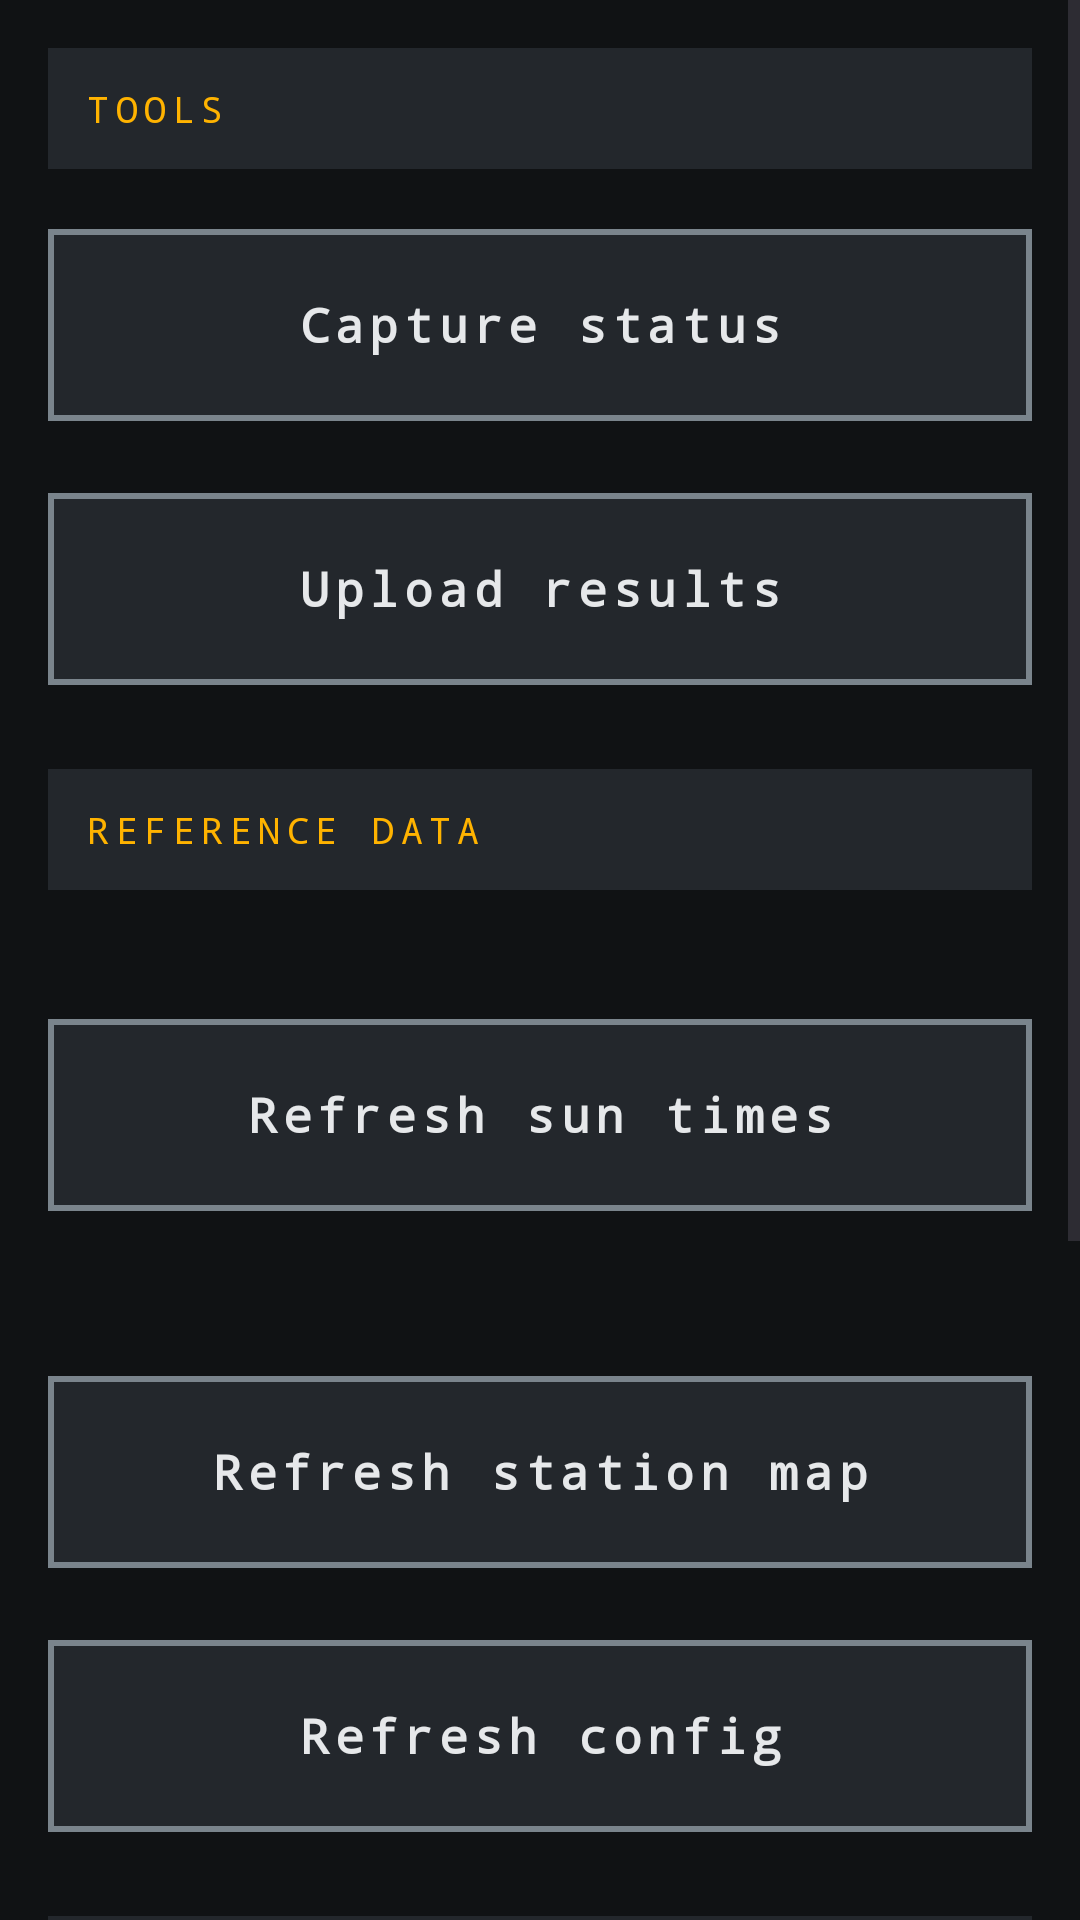

Android layout source for this screen:
<!-- AndroidManifest.xml: application theme Theme.TerminalScout -->
<!-- res/layout/fragment_menu.xml -->
<?xml version="1.0" encoding="utf-8"?>
<ScrollView xmlns:android="http://schemas.android.com/apk/res/android"
    xmlns:tools="http://schemas.android.com/tools"
    android:layout_width="match_parent"
    android:layout_height="match_parent"
    android:background="@color/ts_bg"
    android:fillViewport="true">

    <LinearLayout
        android:layout_width="match_parent"
        android:layout_height="wrap_content"
        android:orientation="vertical"
        android:padding="16dp">

        <TextView
            android:layout_width="match_parent"
            android:layout_height="wrap_content"
            android:background="@color/ts_surface_alt"
            android:padding="12dp"
            android:text="@string/menu_banner"
            android:textAppearance="@style/TextAppearance.TerminalScout.Label"
            android:textColor="@color/ts_amber" />


        <com.google.android.material.button.MaterialButton
            android:id="@+id/btnCaptureStatus"
            style="@style/Widget.TerminalScout.Button"
            android:layout_width="match_parent"
            android:layout_height="wrap_content"
            android:layout_marginTop="16dp"
            android:text="@string/action_capture_status" />

        <com.google.android.material.button.MaterialButton
            android:id="@+id/btnUploadResults"
            style="@style/Widget.TerminalScout.Button"
            android:layout_width="match_parent"
            android:layout_height="wrap_content"
            android:layout_marginTop="16dp"
            android:text="@string/action_upload_results" />

        
        <TextView
            android:layout_width="match_parent"
            android:layout_height="wrap_content"
            android:layout_marginTop="24dp"
            android:background="@color/ts_surface_alt"
            android:padding="12dp"
            android:text="@string/menu_data_banner"
            android:textAppearance="@style/TextAppearance.TerminalScout.Label"
            android:textColor="@color/ts_amber" />

        <TextView
            android:id="@+id/txtSunTimes"
            android:layout_width="match_parent"
            android:layout_height="wrap_content"
            android:layout_marginTop="12dp"
            android:paddingStart="12dp"
            android:paddingEnd="12dp"
            android:textAppearance="@style/TextAppearance.TerminalScout.Readout"
            android:textColor="@color/ts_text"
            tools:text="SUNRISE 06:58  ·  SUNSET 19:42" />

        <com.google.android.material.button.MaterialButton
            android:id="@+id/btnRefreshSunTimes"
            style="@style/Widget.TerminalScout.Button"
            android:layout_width="match_parent"
            android:layout_height="wrap_content"
            android:layout_marginTop="8dp"
            android:text="@string/action_refresh_sun_times" />

        <TextView
            android:id="@+id/txtStationMap"
            android:layout_width="match_parent"
            android:layout_height="wrap_content"
            android:layout_marginTop="16dp"
            android:paddingStart="12dp"
            android:paddingEnd="12dp"
            android:paddingBottom="4dp"
            android:textAppearance="@style/TextAppearance.TerminalScout.Readout"
            android:textColor="@color/ts_text_dim"
            tools:text="STATION MAP: 349 station(s) — swept 2026-09-18 02:00" />

        <com.google.android.material.button.MaterialButton
            android:id="@+id/btnRefreshMap"
            style="@style/Widget.TerminalScout.Button"
            android:layout_width="match_parent"
            android:layout_height="wrap_content"
            android:layout_marginTop="8dp"
            android:text="@string/action_refresh_map" />

        <com.google.android.material.button.MaterialButton
            android:id="@+id/btnRefreshConfig"
            style="@style/Widget.TerminalScout.Button"
            android:layout_width="match_parent"
            android:layout_height="wrap_content"
            android:layout_marginTop="16dp"
            android:text="@string/action_refresh_config" />

        <TextView
            android:layout_width="match_parent"
            android:layout_height="wrap_content"
            android:layout_marginTop="24dp"
            android:background="@color/ts_surface_alt"
            android:padding="12dp"
            android:text="@string/menu_filter_banner"
            android:textAppearance="@style/TextAppearance.TerminalScout.Label"
            android:textColor="@color/ts_amber" />

        
        <com.google.android.material.checkbox.MaterialCheckBox
            android:id="@+id/chkDayFilter"
            android:saveEnabled="false"
            android:layout_width="match_parent"
            android:layout_height="wrap_content"
            android:layout_marginTop="12dp"
            android:minHeight="56dp"
            android:padding="12dp"
            android:text="@string/filter_day"
            android:textAppearance="@style/TextAppearance.TerminalScout.Label"
            android:textColor="@color/ts_amber" />

        <com.google.android.material.checkbox.MaterialCheckBox
            android:id="@+id/chkNightFilter"
            android:saveEnabled="false"
            android:layout_width="match_parent"
            android:layout_height="wrap_content"
            android:minHeight="56dp"
            android:padding="12dp"
            android:text="@string/filter_night"
            android:textAppearance="@style/TextAppearance.TerminalScout.Label"
            android:textColor="@color/ts_amber" />

        <TextView
            android:id="@+id/txtFilterStatus"
            android:layout_width="match_parent"
            android:layout_height="wrap_content"
            android:paddingStart="12dp"
            android:paddingEnd="12dp"
            android:paddingBottom="4dp"
            tools:text="AUTO — each capture is decided from its own time." />

        <TextView
            android:layout_width="match_parent"
            android:layout_height="wrap_content"
            android:layout_marginTop="24dp"
            android:background="@color/ts_surface_alt"
            android:padding="12dp"
            android:text="@string/menu_danger_banner"
            android:textAppearance="@style/TextAppearance.TerminalScout.Label"
            android:textColor="@color/ts_red" />

        <com.google.android.material.button.MaterialButton
            android:id="@+id/btnCleanMemory"
            style="@style/Widget.TerminalScout.Button.Danger"
            android:layout_width="match_parent"
            android:layout_height="wrap_content"
            android:layout_marginTop="12dp"
            android:text="@string/action_clean_memory" />

    </LinearLayout>
</ScrollView>
<!-- resources referenced by this layout -->
<resources>
  <color name="ts_amber">#FFFFB300</color>
  <color name="ts_bg">#FF101214</color>
  <color name="ts_red">#FFD93025</color>
  <color name="ts_surface_alt">#FF23272C</color>
  <color name="ts_text">#FFE6E8EA</color>
  <color name="ts_text_dim">#FF98A0A8</color>
  <string name="action_capture_status">Capture status</string>
  <string name="action_clean_memory">Clean memory</string>
  <string name="action_refresh_config">Refresh config</string>
  <string name="action_refresh_map">Refresh station map</string>
  <string name="action_refresh_sun_times">Refresh sun times</string>
  <string name="action_upload_results">Upload results</string>
  <string name="filter_day">DAY FILTER</string>
  <string name="filter_night">NIGHT FILTER</string>
  <string name="menu_banner">TOOLS</string>
  <string name="menu_danger_banner">DESTRUCTIVE</string>
  <string name="menu_data_banner">REFERENCE DATA</string>
  <string name="menu_filter_banner">IMAGE PROCESSING</string>
  <style name="TextAppearance.TerminalScout.Label" parent="TextAppearance.Material3.LabelLarge">
          <item name="android:fontFamily">monospace</item>
          <item name="android:textColor">@color/ts_text_dim</item>
          <item name="android:letterSpacing">0.18</item>
          <item name="android:textAllCaps">true</item>
          <item name="android:textSize">12sp</item>
      </style>
  <style name="TextAppearance.TerminalScout.Readout" parent="TextAppearance.Material3.BodyMedium">
          <item name="android:fontFamily">monospace</item>
          <item name="android:textColor">@color/ts_text</item>
          <item name="android:textSize">14sp</item>
      </style>
  <style name="Widget.TerminalScout.Button" parent="Widget.Material3.Button.OutlinedButton">
          <item name="cornerRadius">0dp</item>
          <item name="strokeWidth">2dp</item>
          <item name="strokeColor">@color/ts_border_strong</item>
          <item name="backgroundTint">@color/ts_surface_alt</item>
          <item name="android:textColor">@color/ts_text</item>
          <item name="android:textSize">16sp</item>
          <item name="android:letterSpacing">0.12</item>
          <item name="android:textStyle">bold</item>
          <item name="android:fontFamily">monospace</item>
          <item name="android:minHeight">72dp</item>
          <item name="android:paddingStart">20dp</item>
          <item name="android:paddingEnd">20dp</item>
          <item name="android:elevation">0dp</item>
          <item name="elevation">0dp</item>
          <item name="rippleColor">@color/ts_border</item>
      </style>
  <style name="Widget.TerminalScout.Button.Danger">
          <item name="strokeColor">@color/ts_red</item>
          <item name="backgroundTint">@color/ts_red_dark</item>
          <item name="android:textColor">@color/ts_red</item>
          <item name="strokeWidth">3dp</item>
      </style>
  <style name="Theme.TerminalScout" parent="Base.Theme.TerminalScout" />
  <color name="ts_border_strong">#FF7A848C</color>
  <color name="ts_border">#FF4A5158</color>
  <color name="ts_red_dark">#FF3A100D</color>
  <color name="black">#FF000000</color>
  <color name="ts_amber_dark">#FF3A2E00</color>
  <color name="white">#FFFFFFFF</color>
  <color name="ts_surface">#FF1A1D21</color>
  <style name="Widget.TerminalScout.Toolbar" parent="Widget.Material3.Toolbar">
          <item name="android:background">@color/ts_surface_alt</item>
          <item name="titleTextColor">@color/ts_amber</item>
          <item name="subtitleTextColor">@color/ts_text_dim</item>
          <item name="android:elevation">0dp</item>
      </style>
</resources>
